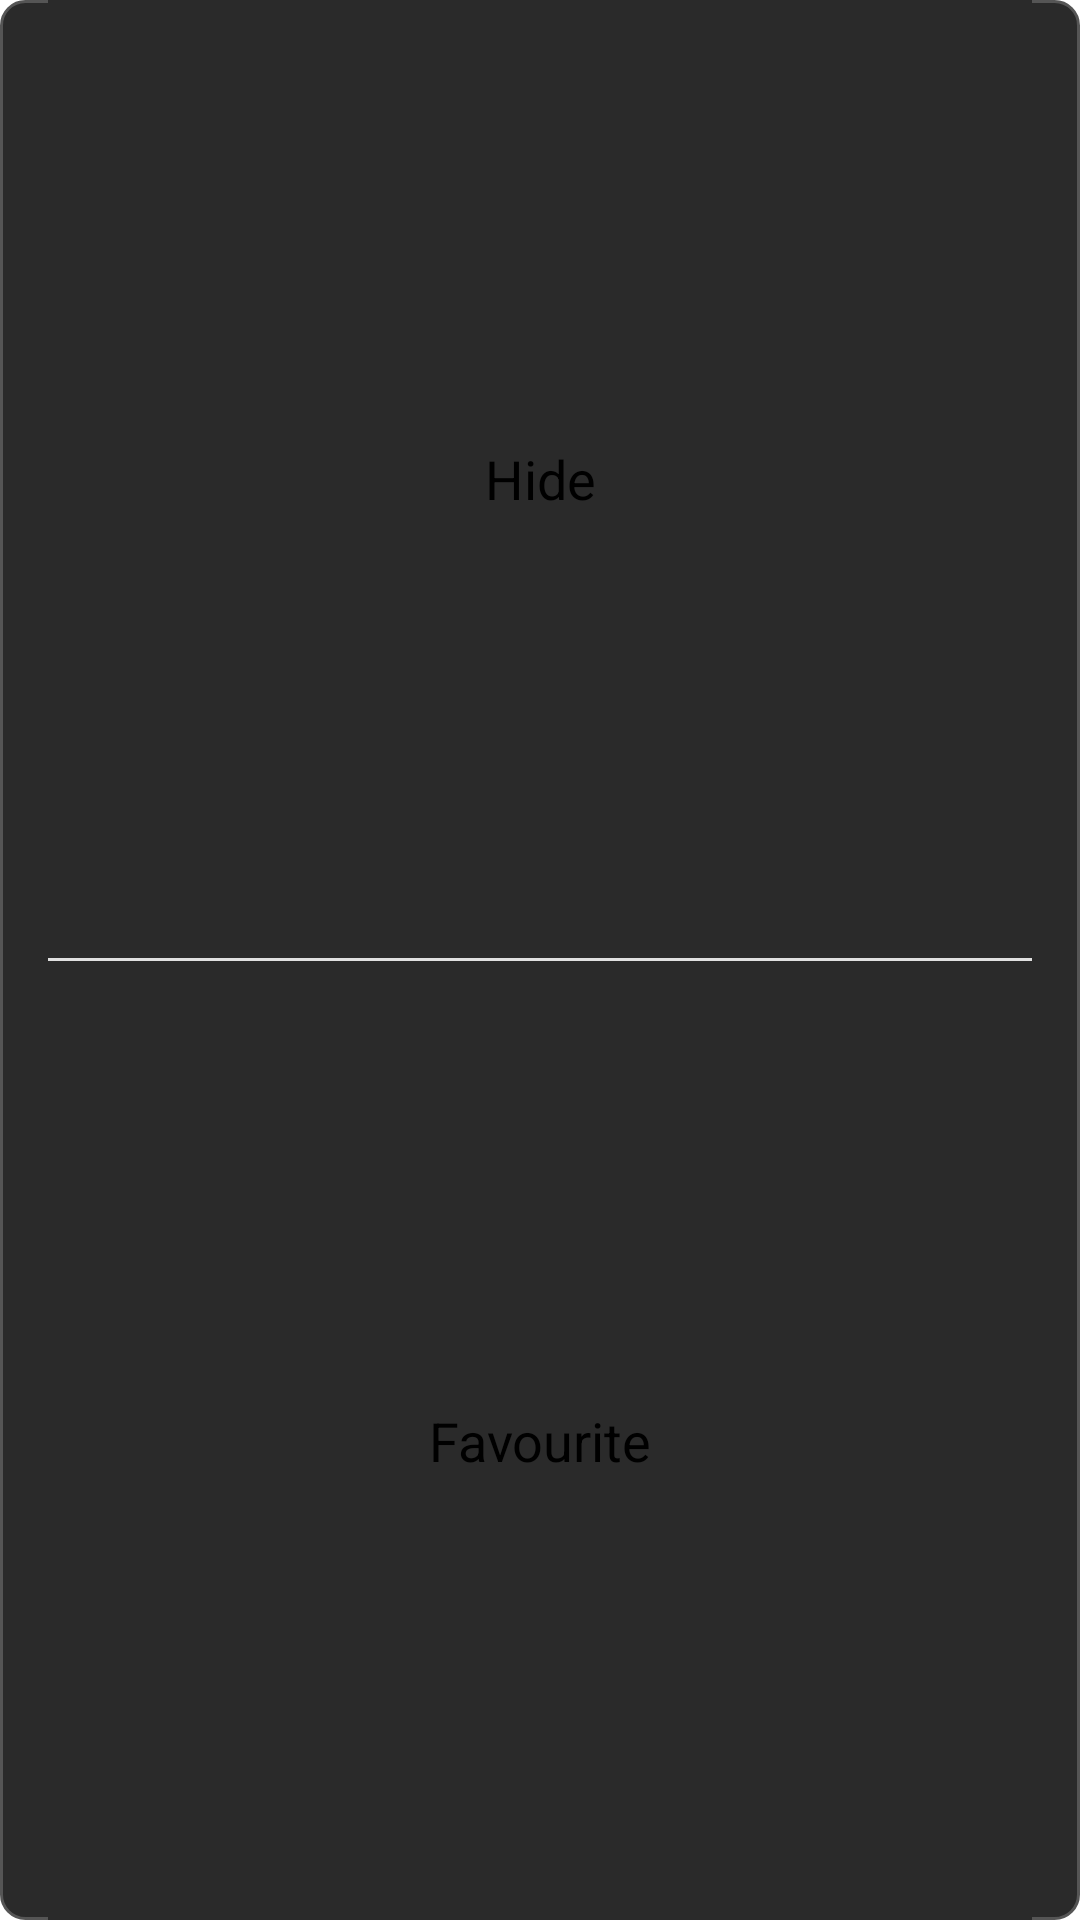

Produce the Android XML layout that renders to this screen, including the resource entries it uses.
<!-- AndroidManifest.xml: application theme Theme.imageboardAndroidTv -->
<!-- res/layout/custom_popup_menu.xml -->
<?xml version="1.0" encoding="utf-8"?>
<LinearLayout xmlns:android="http://schemas.android.com/apk/res/android"
    android:layout_width="wrap_content"
    android:minWidth="200dp"
    android:layout_height="wrap_content"
    android:orientation="vertical"
    android:background="@drawable/popup_background"
    android:padding="0dp"
    android:paddingStart="16dp"
    android:paddingEnd="16dp">

    <TextView
        android:id="@+id/hide_option"
        android:layout_width="match_parent"
        android:layout_height="60dp"
        android:text="Hide"
        android:textSize="18sp"
        android:textColor="@color/colorTextPrimary"
        android:background="@drawable/menu_option_selector"
        android:focusable="true"
        android:clickable="true"
        android:gravity="center"
        android:layout_weight="1" />

    <View
        android:layout_width="match_parent"
        android:layout_height="1dp"
        android:background="@color/colorDivider" />

    <TextView
        android:id="@+id/favourite_option"
        android:layout_width="match_parent"
        android:layout_height="60dp"
        android:text="Favourite"
        android:textSize="18sp"
        android:textColor="@color/colorTextPrimary"
        android:background="@drawable/menu_option_selector"
        android:focusable="true"
        android:clickable="true"
        android:gravity="center"
        android:layout_weight="1" />

</LinearLayout>
<!-- resources referenced by this layout -->
<resources>
  <color name="colorDivider">#E0E0E0</color>
  <color name="colorTextPrimary">#000000</color>
  <!-- drawable menu_option_selector (drawable) -->
  <?xml version="1.0" encoding="utf-8"?>
  <selector xmlns:android="http://schemas.android.com/apk/res/android">
      
      
      <item android:state_focused="true">
          <shape android:shape="rectangle">
              <solid android:color="#444444" />
          </shape>
      </item>
      
      
      <item android:state_pressed="true">
          <shape android:shape="rectangle">
              <solid android:color="#555555" />
          </shape>
      </item>
      
      
      <item>
          <shape android:shape="rectangle">
              <solid android:color="#2A2A2A" />
          </shape>
      </item>
      
  </selector>
  <!-- drawable popup_background (drawable) -->
  <?xml version="1.0" encoding="utf-8"?>
  <shape xmlns:android="http://schemas.android.com/apk/res/android">
      <solid android:color="#2A2A2A" />
      <corners android:radius="8dp" />
      <stroke
          android:width="1dp"
          android:color="#555555" />
  </shape>
  <style name="Theme.imageboardAndroidTv" parent="Theme.Leanback" />
</resources>
